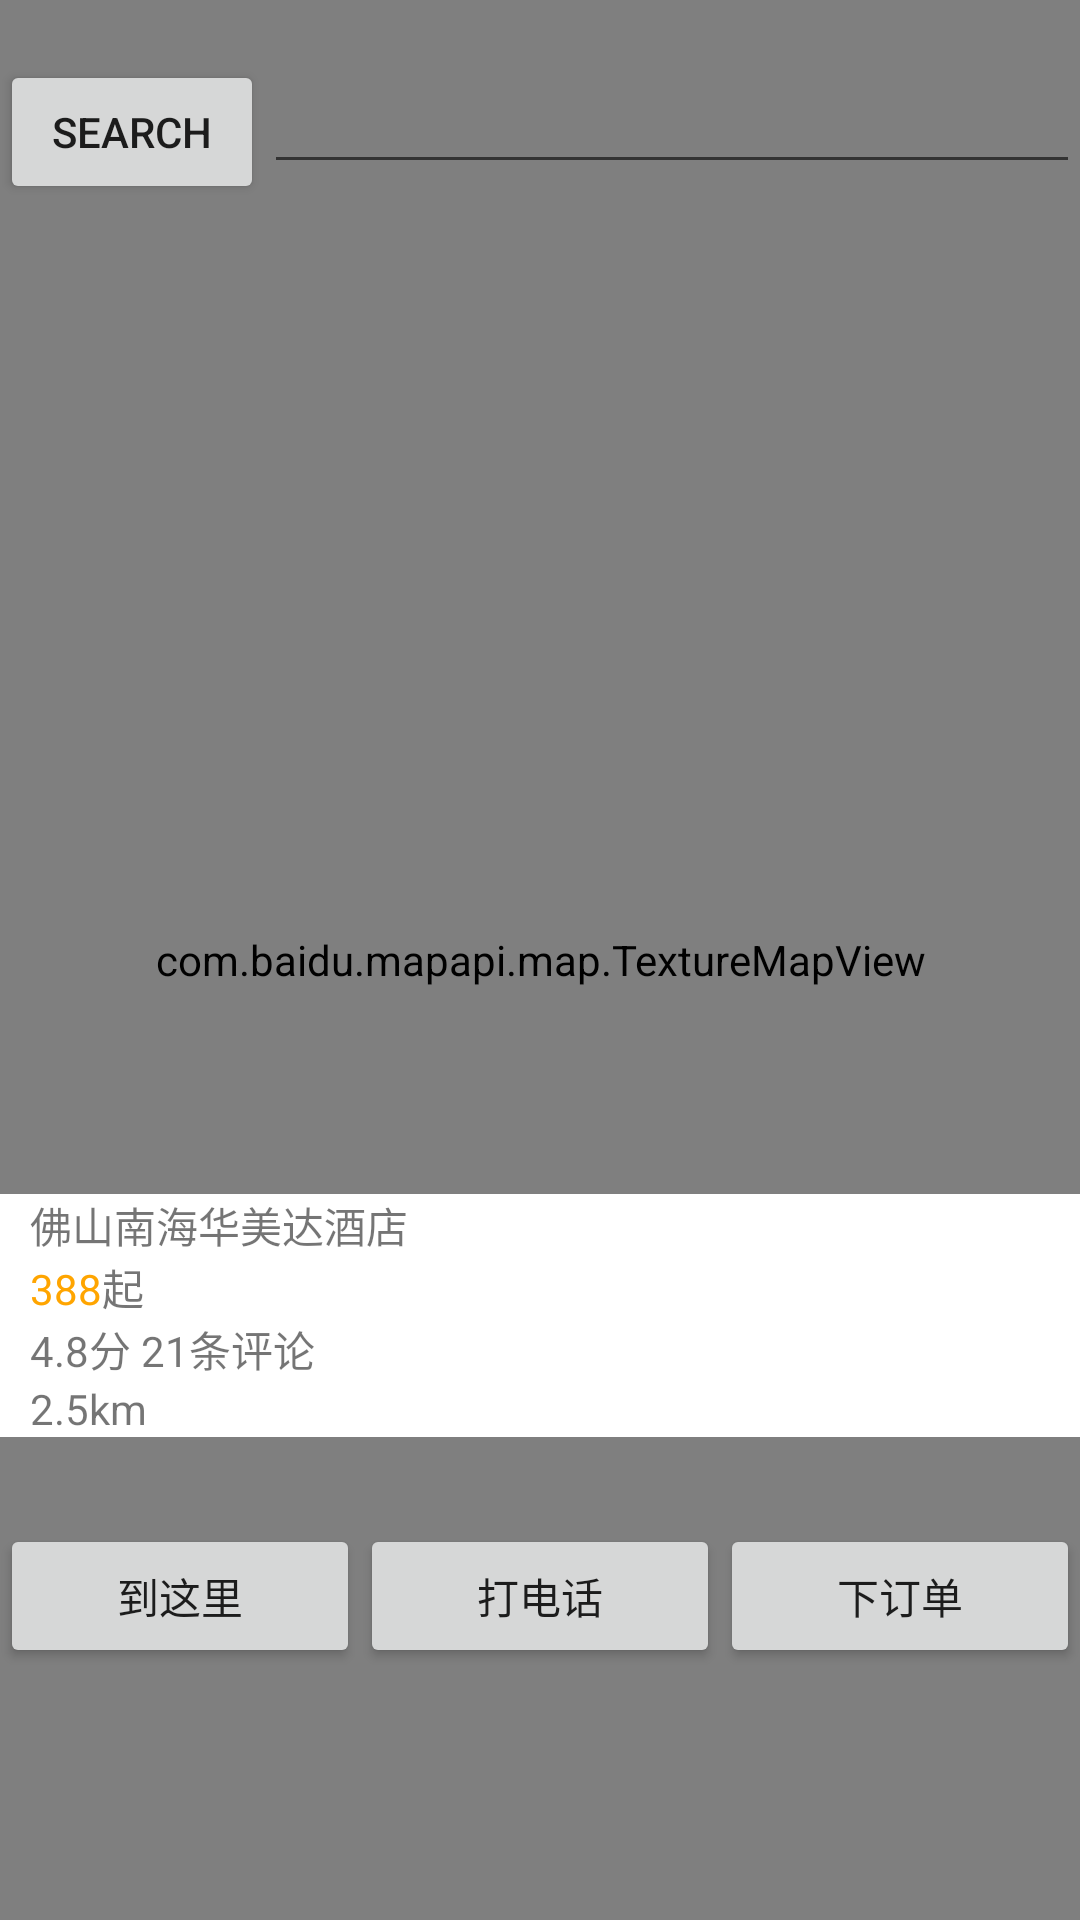

The Android layout XML behind this screen, and the referenced resources:
<!-- AndroidManifest.xml: application theme BaseAppTheme -->
<!-- res/layout/activity_map.xml -->
<?xml version="1.0" encoding="utf-8"?>
<RelativeLayout xmlns:android="http://schemas.android.com/apk/res/android"
    xmlns:app="http://schemas.android.com/apk/res-auto"
    xmlns:tools="http://schemas.android.com/tools"
    android:layout_width="match_parent"
    android:layout_height="match_parent"
    tools:context="main.zzy.com.hotel.MapActivity">

    <com.baidu.mapapi.map.TextureMapView
        android:id="@+id/mTexturemap"
        android:layout_width="match_parent"
        android:layout_height="match_parent" >
    </com.baidu.mapapi.map.TextureMapView>
    <Button
        android:layout_width="wrap_content"
        android:layout_height="wrap_content"
        android:id="@+id/search_button"
        android:layout_marginTop="20dp"
        android:text="search"
        />

    <AutoCompleteTextView
        android:layout_width="match_parent"
        android:layout_height="wrap_content"
        android:id="@+id/search_edit"
        android:layout_marginTop="20dp"
        android:layout_toRightOf="@id/search_button"
        />

<LinearLayout
    android:layout_width="match_parent"
    android:layout_height="wrap_content"
    android:orientation="horizontal"
    android:layout_marginBottom="29dp"
    android:id="@+id/lin7"
    android:background="@color/white"
    android:layout_above="@+id/linearLayout"
    android:layout_alignParentStart="true">

    <ImageView
        android:layout_width="wrap_content"
        android:layout_height="wrap_content"
        android:background="@mipmap/ic_launcher_round"/>
    <LinearLayout
        android:layout_width="wrap_content"
        android:layout_height="wrap_content"
        android:orientation="vertical"
        android:layout_marginLeft="10dp"
        android:background="@color/white"

        >
    <TextView
        android:layout_width="wrap_content"
        android:layout_height="wrap_content"
        android:text="佛山南海华美达酒店"
        android:id="@+id/hotel_text"
        android:background="@color/white"/>
        <LinearLayout
            android:layout_width="wrap_content"
            android:layout_height="wrap_content"
            android:orientation="horizontal"
            android:background="@color/white">
    <TextView
        android:layout_width="wrap_content"
        android:layout_height="wrap_content"
        android:textColor="@color/ju"
        android:text="388"
        android:background="@color/white"/>
            <TextView
                android:layout_width="wrap_content"
                android:layout_height="wrap_content"
                android:text="起"
                android:background="@color/white"/>
        </LinearLayout>

        <TextView
            android:layout_width="wrap_content"
            android:layout_height="wrap_content"
            android:text="4.8分 21条评论"
            android:background="@color/white"
            />
        <TextView
            android:layout_width="wrap_content"
            android:layout_height="wrap_content"
            android:background="@color/white"
            android:text="2.5km"/>
    </LinearLayout>
</LinearLayout>

    <LinearLayout
        android:layout_width="match_parent"
        android:layout_height="wrap_content"
        android:orientation="horizontal"
        android:layout_marginBottom="84dp"
        android:id="@+id/linearLayout"
        android:layout_alignParentBottom="true"
        android:layout_alignParentStart="true">
     <Button
         android:layout_width="wrap_content"
         android:layout_height="wrap_content"
         android:text="到这里"
         android:layout_weight="1"/>

        <Button
            android:id="@+id/button4"
            android:layout_width="wrap_content"
            android:layout_height="wrap_content"
            android:layout_weight="1"
            android:text="打电话" />

        <Button
            android:layout_width="wrap_content"
            android:layout_height="wrap_content"
            android:text="下订单"
            android:layout_weight="1"/>
    </LinearLayout>
</RelativeLayout>
<!-- resources referenced by this layout -->
<resources>
  <color name="ju">#FFA500</color>
  <color name="white">#FFFFFF</color>
  <style name="BaseAppTheme" parent="Theme.AppCompat.DayNight.NoActionBar">
          
          <item name="colorPrimary">@color/colorPrimary</item>
          <item name="colorPrimaryDark">@color/colorPrimaryDark</item>
          <item name="colorAccent">@color/colorAccent</item>
      </style>
  <color name="colorPrimary">#3F51B5</color>
  <color name="colorPrimaryDark">#303F9F</color>
  <color name="colorAccent">#FF4081</color>
</resources>
